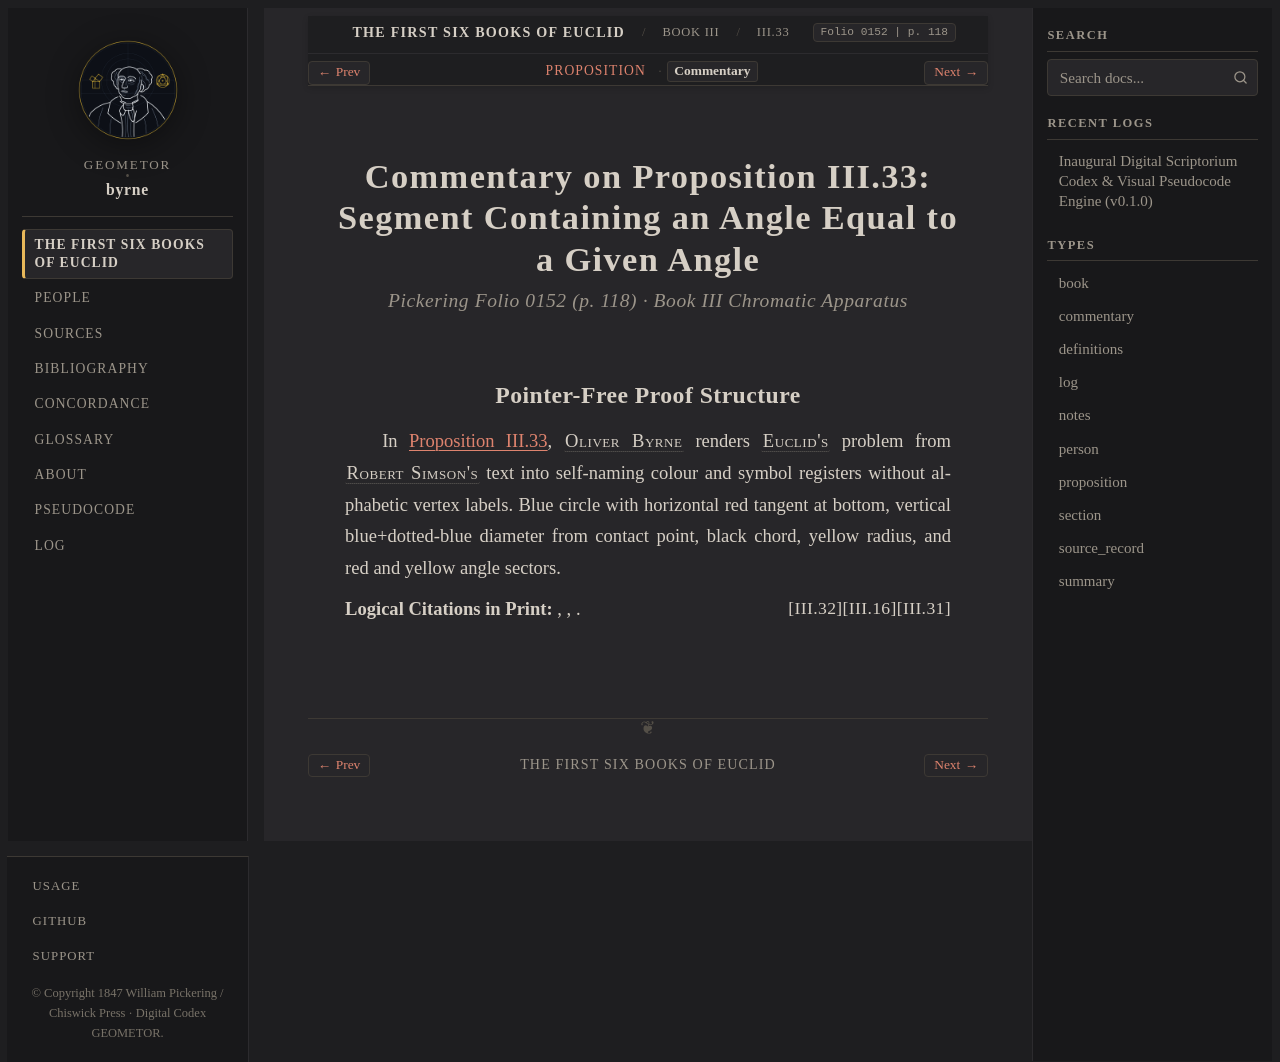

repository: geometor/byrne · page: coloured_euclid/book-iii/33/commentary.html · generator: sphinx

:canonical_id: III.33.commentary
:book: III
:proposition: 33
:order: 33
:type: commentary
:title: Commentary — Proposition III.33
:folio: 0152
:page: 118

.. _byrne-iii-33-commentary:

.. folio:: 0152
   :page: 118

Commentary on Proposition III.33: Segment Containing an Angle Equal to a Given Angle
====================================================================================

.. rubric:: Pickering Folio 0152 (p. 118) · Book III Chromatic Apparatus

Pointer-Free Proof Structure
----------------------------

In :ref:`Proposition III.33 <byrne-iii-33>`, :person:`Oliver Byrne <byrne>` renders :person:`Euclid's <euclid>` problem from :person:`Robert Simson's <simson>` text into self-naming colour and symbol registers without alphabetic vertex labels. Blue circle with horizontal red tangent at bottom, vertical blue+dotted-blue diameter from contact point, black chord, yellow radius, and red and yellow angle sectors.

**Logical Citations in Print:** :just:`III.31`, :just:`III.16`, :just:`III.32`.
